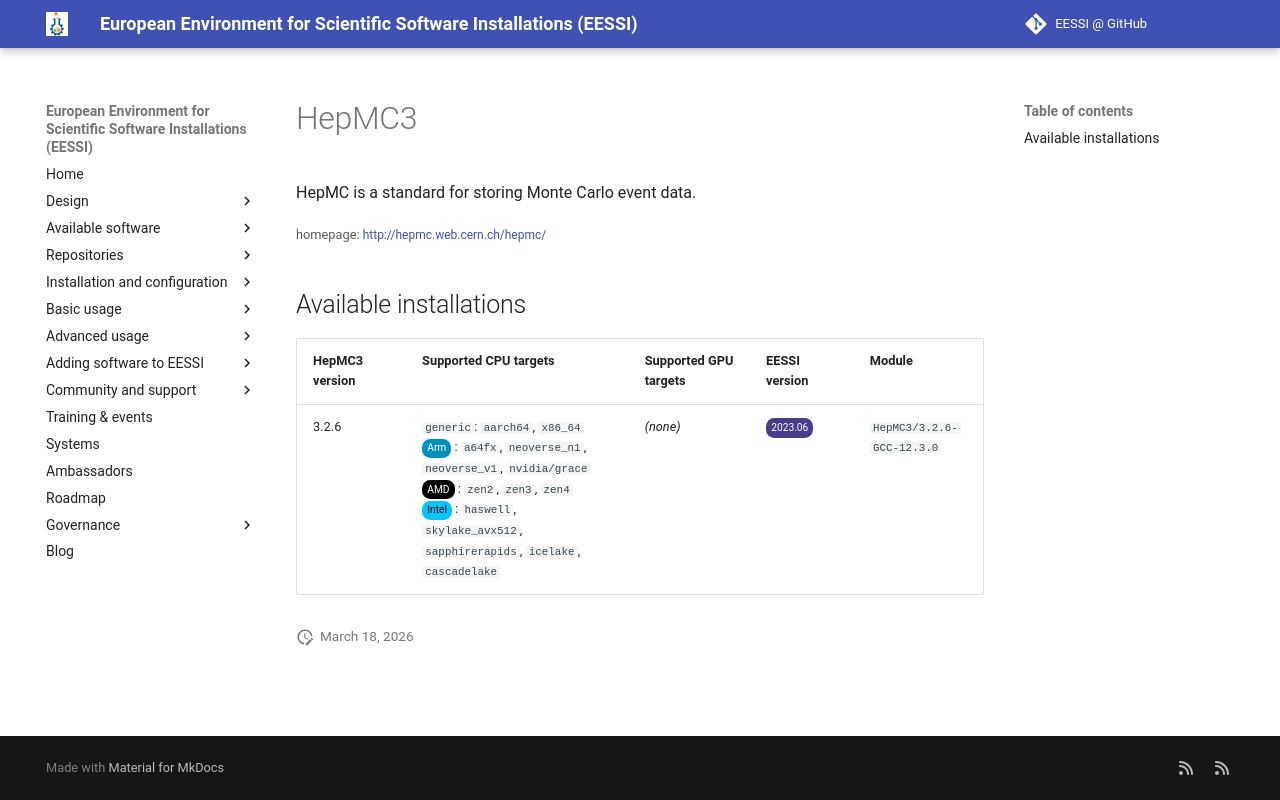

repository: EESSI/docs · page: available_software/detail/HepMC3/index.html · generator: mkdocs

---
json_ld:
  '@context': https://schema.org
  '@type': SoftwareApplication
  applicationCategory: DeveloperApplication
  description: HepMC is a standard for storing Monte Carlo event data.
  license: Not confirmed
  name: HepMC3
  offers:
    '@type': Offer
    price: 0
  operatingSystem: LINUX
  review:
    '@type': Review
    author:
      '@type': Organization
      name: EESSI
    reviewBody: Application has been successfully made available on all architectures
      supported by EESSI
    reviewRating:
      '@type': Rating
      ratingValue: 5
  softwareRequirements: See https://www.eessi.io/docs/ for how to make EESSI available
    on your system
  softwareVersion: '[''3.2.6'']'
  url: http://hepmc.web.cern.ch/hepmc/
---
# HepMC3


HepMC is a standard for storing Monte Carlo event data.

<small>homepage: </small><span class="software-link">[http://hepmc.web.cern.ch/hepmc/](http://hepmc.web.cern.ch/hepmc/)</span>

## Available installations


|HepMC3 version|Supported CPU targets|Supported GPU targets|EESSI version|Module|
| --- | --- | --- | --- | --- |
|3.2.6|`generic`: `aarch64`, `x86_64`<br/><span class="software-cpu-arm">Arm</span>: `a64fx`, `neoverse_n1`, `neoverse_v1`, `nvidia/grace`<br/><span class="software-cpu-amd">AMD</span>: `zen2`, `zen3`, `zen4`<br/><span class="software-cpu-intel">Intel</span>: `haswell`, `skylake_avx512`, `sapphirerapids`, `icelake`, `cascadelake`<br/>|*(none)*|<span class="software-eessi-version-202306">2023.06</span>|`HepMC3/3.2.6-GCC-12.3.0`|
